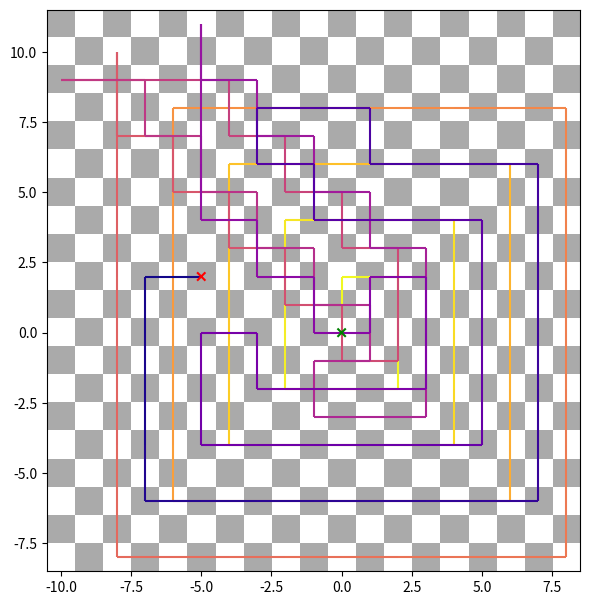

Source code (Python):
import numpy as np
import matplotlib.pyplot as plt
from matplotlib.collections import LineCollection
from matplotlib.colors import ListedColormap

MODE = "ROOK"
MAXSTEPS = 10000

DPI = 72
width, height = 700, 525
fig, ax = plt.subplots(figsize=(width/DPI, height/DPI), dpi=DPI)
ax.axis('square')

# spiral starts to the right (i.e., (1,0) = 2)
# spiral goes counterclockwise
# diagonals:
# 4n^2 - 2n + 1 is (n, n)
# 4n^2 + 4n + 1 is (n, -n)
# 4n^2 + 2n + 1 is (-n, -n)
# 4n^2 + 1 is (-n, n)

def coord_to_label(x, y):
    # which diagonal quadrant are we in?
    if abs(x) > abs(y):
        # left or right quadrant
        if x >= 0:
            # right
            value_on_diagonal = 4*x**2 - 2*x + 1
            down_steps = (x-y)
            return value_on_diagonal - down_steps
        else:
            # left
            value_on_diagonal = 4*x**2 + 2*abs(x) + 1
            up_steps = (y-x)
            return value_on_diagonal - up_steps
    else:
        # top or bottom quadrant
        if y >= 0:
            # top
            value_on_diagonal = 4*y**2 + 1
            right_steps = (x+y)
            return value_on_diagonal - right_steps
        else:
            # bottom
            value_on_diagonal = 4*y**2 + 4*abs(y) + 1
            left_steps = (-x-y)
            return value_on_diagonal - left_steps

def get_moves(iy, ix):
    if MODE == "ROOK":
        move_length = len(str(max(abs(ix),abs(iy)))) + 1
        return (move_length,0), (0,move_length), (-move_length,0), (0,-move_length)
    elif MODE == "BISHOP":
        move_length = len(str(max(abs(ix),abs(iy)))) + 1
        return (move_length,move_length), (-move_length,move_length), (-move_length,-move_length), (move_length,-move_length)
    elif MODE == "QUEEN":
        move_length = len(str(max(abs(ix),abs(iy)))) + 1
        return (move_length,0), (0,move_length), (-move_length,0), (0,-move_length), (move_length,move_length), (-move_length,move_length), (-move_length,-move_length), (move_length,-move_length)
    elif MODE == "KNIGHT":
        return (-1,-2), (-1,2), (1,-2), (1,2), (-2,-1), (-2,1), (2,-1), (2,1)
    else:
        raise ValueError("Please specify a valid piece configuration (line 6)") 


def get_next(iy, ix):
    """Get the position of the next square visited by the knight."""

    next_sq = []
    
    for dy, dx in get_moves(iy, ix):
        jy, jx = iy + dy, ix + dx
        if (jy, jx) not in visited:
            next_sq.append((jy, jx))
    if not next_sq:
        # No valid moves – we're done: return None
        return
    return min(next_sq, key=lambda e: coord_to_label(e[1],e[0]))

# Keep track of the visited squares' indexes in the list visited.
visited = []
iy, ix = 0, 0
i = 0
# Run the game until there are no valid moves and print the visited squares.
while True:
    i += 1
    visited.append((iy, ix))
    try:
        iy, ix = get_next(iy, ix)
        # print("(" + str(iy) + ", " + str(ix) + ") " + str(coord_to_label(ix, iy)))
    except TypeError:
        break
    if i % (MAXSTEPS/100) == 0:
        print(str(i/MAXSTEPS*100) + "%")
    if i > MAXSTEPS:
        break
print(', '.join(str(coord_to_label(ix, iy)) for iy, ix in visited))
print('Done in {} steps'.format(i))

# Plot the path of the knight on a chessboard in a pleasing colour scheme.
points = np.array(visited).reshape(-1, 1, 2)
segments = np.concatenate([points[:-1], points[1:]], axis=1)
norm = plt.Normalize(1, len(visited))
lc = LineCollection(segments, cmap='plasma_r', norm=norm)
lc.set_array(np.array(range(len(visited))))
line = ax.add_collection(lc)

ax.scatter([visited[0][0], visited[-1][0]], [visited[0][1], visited[-1][1]],
           c=('g','r'), marker='x', zorder=10)

ptp = np.concatenate( (np.min(points[:,:], axis=0),
                       np.max(points[:,:], axis=0)) ).T

ax.set_xlim(ptp[0][0]-0.5, ptp[0][1]+0.5)
ax.set_ylim(ptp[1][0]-0.5, ptp[1][1]+0.5)

xmin, xmax = ptp[0]
ymin, ymax = ptp[1]
board = np.zeros((ymax-ymin+1, xmax-xmin+1), dtype=int)
board[1::2, ::2] = 1
board[::2, 1::2] = 1

cmap = ListedColormap(['#aaaaaa', 'white'])

ax.imshow(board, extent=[xmin-0.5,xmax+0.5,ymin-0.5,ymax+0.5], cmap=cmap)

plt.savefig('traavelling-chess-piece.png', dpi=DPI)
plt.show()
